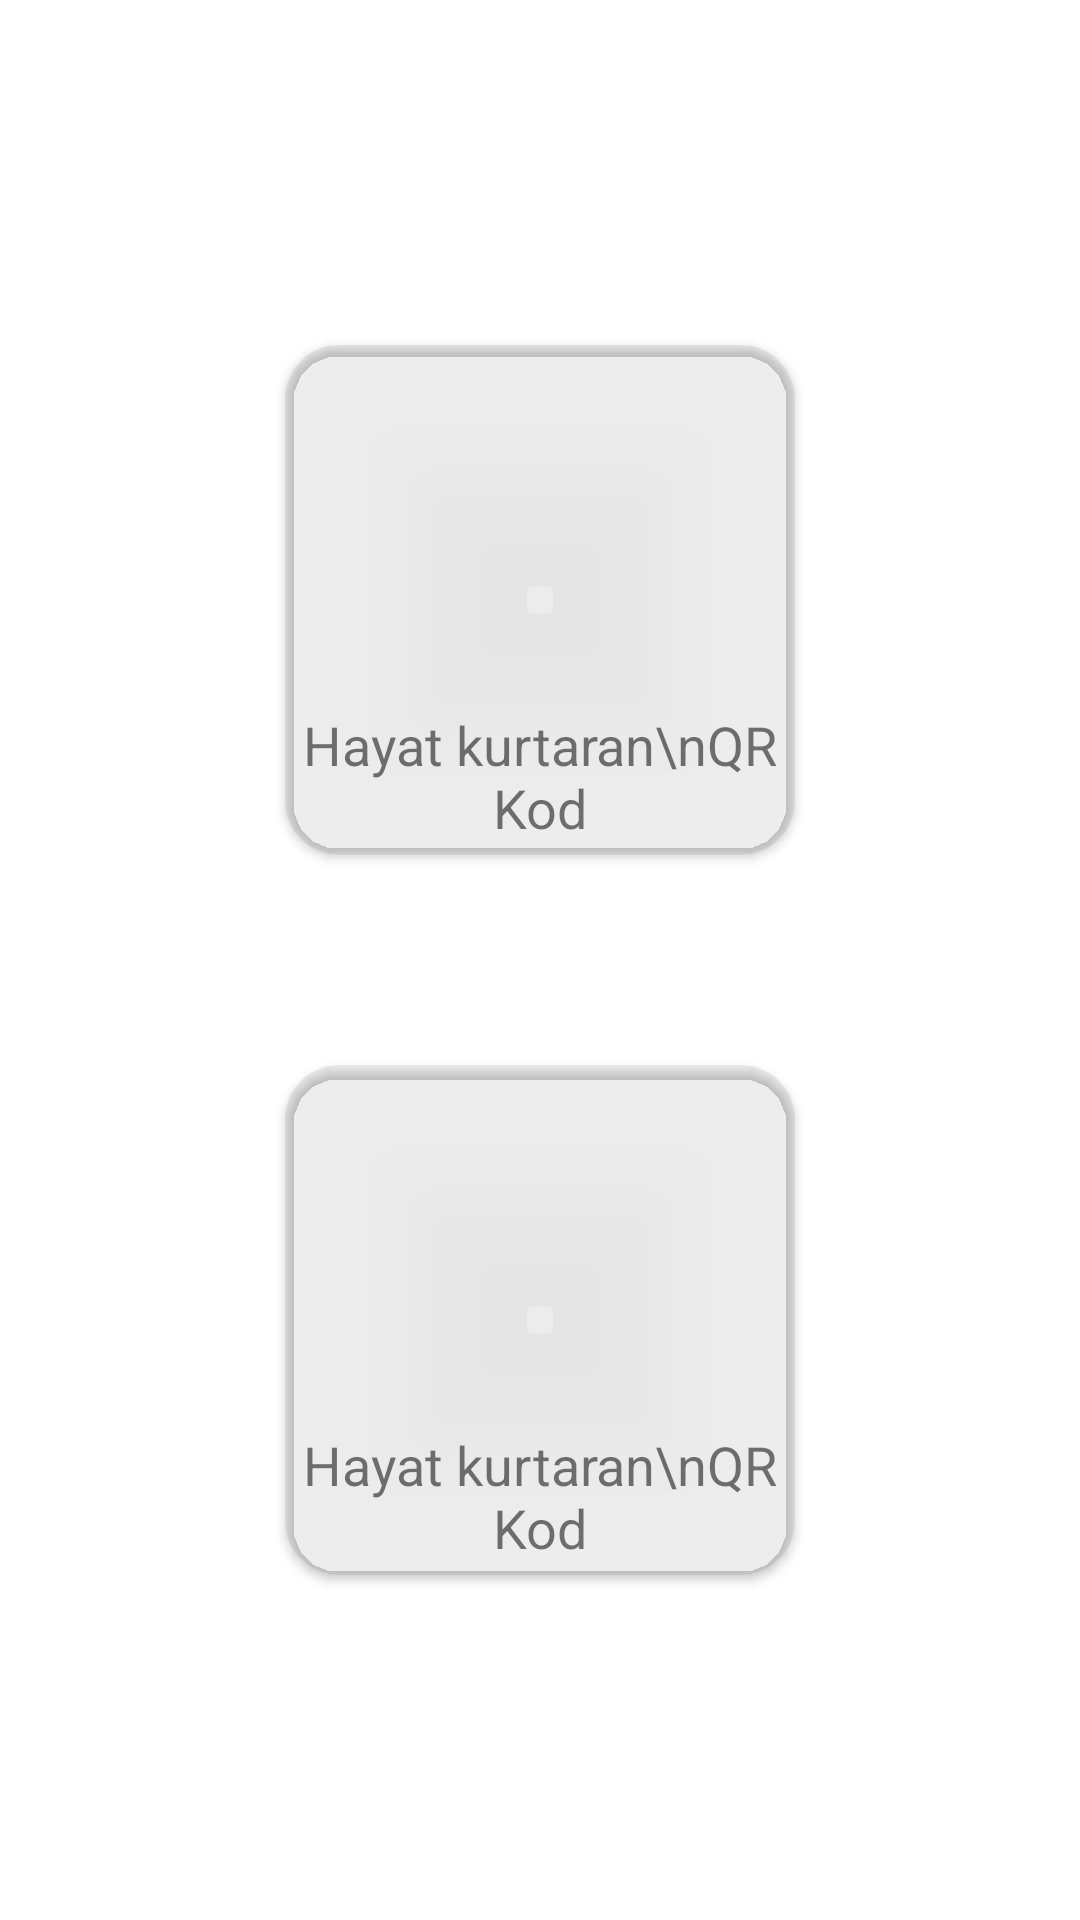

This screen was rendered from an Android layout file. Write that file and the resources it references.
<!-- AndroidManifest.xml: application theme Theme.HayatKurtarir -->
<!-- res/layout/activity_main.xml -->
<?xml version="1.0" encoding="utf-8"?>
<LinearLayout xmlns:android="http://schemas.android.com/apk/res/android"
    xmlns:app="http://schemas.android.com/apk/res-auto"
    xmlns:tools="http://schemas.android.com/tools"
    android:layout_width="match_parent"
    android:orientation="vertical"
    android:layout_height="match_parent">

    <LinearLayout
        android:layout_width="match_parent"
        android:layout_weight="0.5"
        android:gravity="center"
        android:orientation="horizontal"
        android:layout_height="match_parent" >

        <androidx.cardview.widget.CardView
            android:layout_width="170dp"
            android:layout_marginTop="40dp"
            android:orientation="vertical"
            android:onClick="neyimvar"
            android:layout_height="170dp"
            android:foreground="?android:selectableItemBackground"
            app:cardBackgroundColor="@color/ButtonBackground"
            app:cardCornerRadius="18dp">
            <LinearLayout
                android:layout_width="match_parent"
                android:orientation="vertical"
                android:gravity="center"
                android:layout_height="match_parent" >
            <ImageView
                android:layout_width="170dp"
                android:layout_height="170dp"
                android:layout_marginTop="-28dp"
                android:src="@drawable/qr_code_heart" />
            <TextView
                android:layout_width="match_parent"
                android:textSize="18sp"
                android:layout_marginTop="-25dp"
                android:text="Hayat kurtaran\nQR Kod"
                android:textAlignment="center"
                android:layout_height="wrap_content" />
            </LinearLayout>
        </androidx.cardview.widget.CardView>

    </LinearLayout>

    <LinearLayout
        android:layout_width="match_parent"
        android:layout_weight="0.5"
        android:orientation="horizontal"
        android:gravity="center"
        android:layout_height="match_parent" >

        <androidx.cardview.widget.CardView
            android:layout_width="170dp"
            android:layout_marginBottom="40dp"
            android:orientation="vertical"
            android:onClick="qrcode"
            android:layout_height="170dp"
            android:foreground="?android:selectableItemBackground"
            app:cardBackgroundColor="@color/ButtonBackground"
            app:cardCornerRadius="18dp" >
            <LinearLayout
                android:layout_width="match_parent"
                android:orientation="vertical"
                android:gravity="center"
                android:layout_height="match_parent" >
                <ImageView
                    android:layout_width="170dp"
                    android:layout_height="170dp"
                    android:layout_marginTop="-28dp"
                    android:src="@drawable/qr_code_heart" />
                <TextView
                    android:layout_width="match_parent"
                    android:textSize="18sp"
                    android:layout_marginTop="-25dp"
                    android:text="Hayat kurtaran\nQR Kod"
                    android:textAlignment="center"
                    android:layout_height="wrap_content" />
            </LinearLayout>
        </androidx.cardview.widget.CardView>

    </LinearLayout>

</LinearLayout>
<!-- resources referenced by this layout -->
<resources>
  <color name="ButtonBackground">#12000000</color>
  <style name="Theme.HayatKurtarir" parent="Theme.MaterialComponents.DayNight.DarkActionBar">
          
          <item name="colorPrimary">@color/purple_500</item>
          <item name="colorPrimaryVariant">@color/purple_700</item>
          <item name="colorOnPrimary">@color/white</item>
          
          <item name="colorSecondary">@color/teal_200</item>
          <item name="colorSecondaryVariant">@color/teal_700</item>
          <item name="colorOnSecondary">@color/black</item>
          
          <item name="android:statusBarColor" tools:targetApi="l">?attr/colorPrimaryVariant</item>
          
      </style>
  <color name="purple_500">#FF6200EE</color>
  <color name="purple_700">#FF3700B3</color>
  <color name="white">#FFFFFFFF</color>
  <color name="teal_200">#FF03DAC5</color>
  <color name="teal_700">#FF018786</color>
  <color name="black">#FF000000</color>
</resources>
